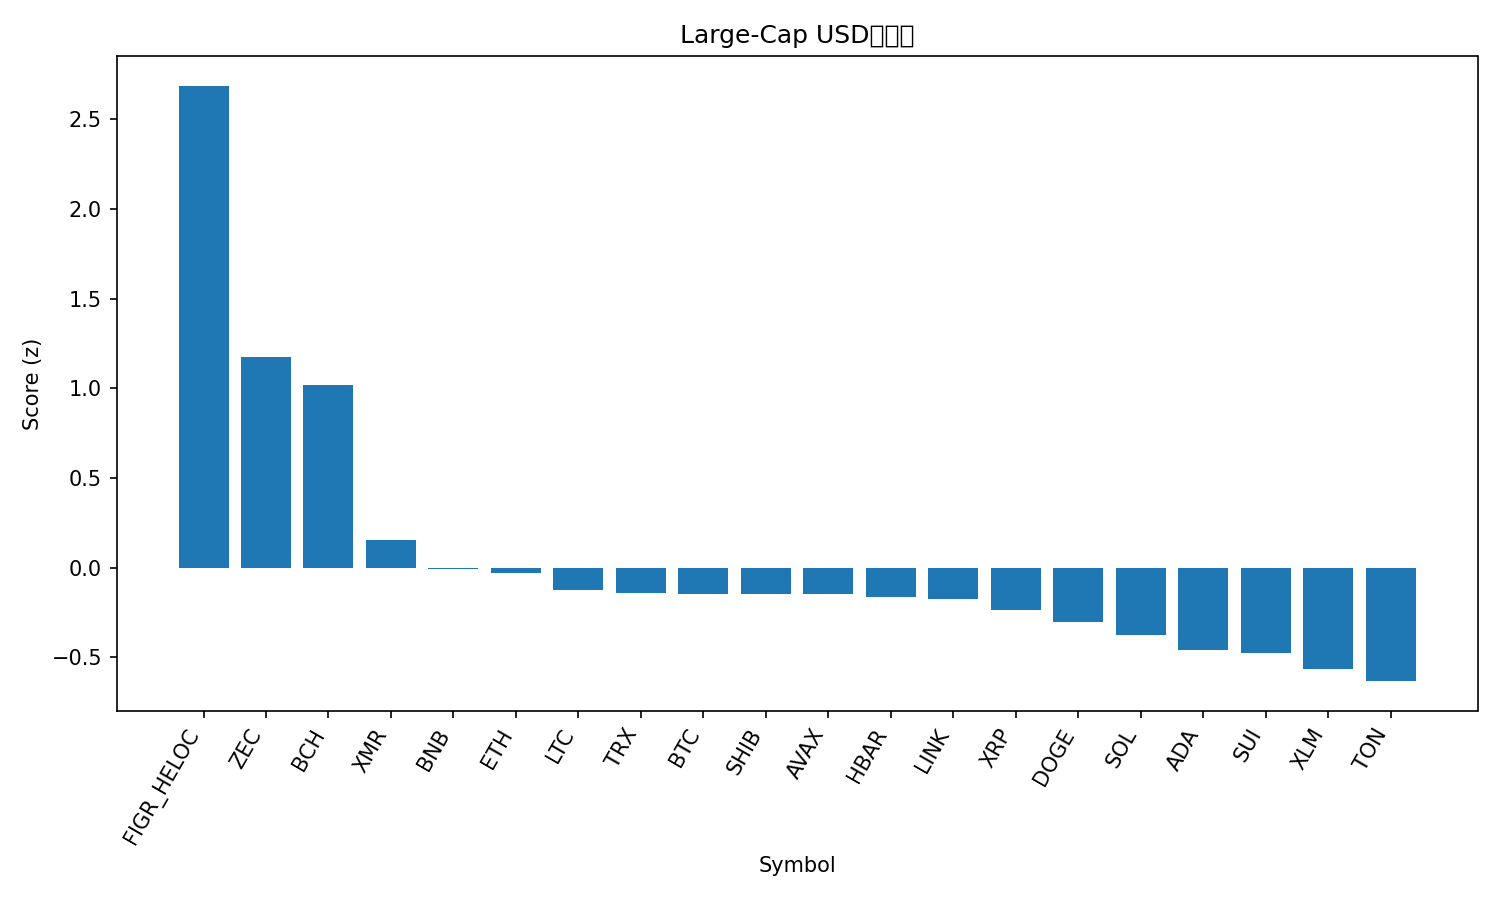

Values plotted in this chart, from the file beside it:
rank, name, symbol, price, pct_1h, pct_24h, pct_7d, pct_1h_vs_btc, pct_24h_vs_btc, pct_7d_vs_btc, market_cap_rank, market_cap, volume_usd, score
1, Figure Heloc, FIGR_HELOC, 1.045, 0.0, 347, 109, 0.2316, 346.9, 110.7, 13, 13977748055, 102416525, 2.687
2, Zcash, ZEC, 433.5, 0.9962, 12.25, 58.16, 1.228, 12.21, 59.8, 31, 7085262464, 1456274219, 1.172
3, Bitcoin Cash, BCH, 559.7, 1.397, 1.03, 9.962, 1.629, 0.9921, 11.61, 18, 11164063850, 334106845, 1.02
4, Monero, XMR, 349.8, 0.1231, 7.782, 7.017, 0.3547, 7.743, 8.666, 33, 6486266474, 147043766, 0.1521
5, BNB, BNB, 1088, 0.05499, -0.3503, -2.276, 0.2866, -0.3885, -0.6271, 5, 149814284264, 2173055054, -0.005256
6, Ethereum, ETH, 3872, -0.0596, 0.7218, -1.788, 0.172, 0.6836, -0.1392, 2, 467697322751, 26207250541, -0.03154
7, Litecoin, LTC, 98.17, -0.2011, 4.021, 2.337, 0.03047, 3.983, 3.985, 30, 7505629020, 610161005, -0.1273
8, TRON, TRX, 0.2965, -0.1654, 0.2772, -0.427, 0.06624, 0.239, 1.221, 10, 28065839382, 500578483, -0.1442
9, Bitcoin, BTC, 109897, -0.2316, 0.03826, -1.648, 0.0, 0.0, 0.0, 1, 2191737916171, 45555868966, -0.1465
10, Shiba Inu, SHIB, 1.012e-05, -0.189, 2.582, -0.3973, 0.04264, 2.544, 1.251, 34, 5961607971, 134838421, -0.1486
11, Avalanche, AVAX, 18.54, -0.1378, 1.666, -4.508, 0.09377, 1.628, -2.859, 28, 7918887410, 401942653, -0.1488
12, Hedera, HBAR, 0.2005, -0.4355, 4.707, 18.49, -0.2039, 4.669, 20.14, 27, 8527462414, 428863990, -0.1636
13, Chainlink, LINK, 17.33, -0.1795, 0.228, -3.413, 0.05207, 0.1897, -1.765, 16, 12076223974, 586249008, -0.1767
14, XRP, XRP, 2.5, -0.2958, 0.5923, -1.479, -0.06415, 0.5541, 0.1692, 4, 150476508896, 3528043350, -0.2337
15, Dogecoin, DOGE, 0.1869, -0.3507, 0.8734, -5.499, -0.1191, 0.8351, -3.851, 9, 28325227437, 1298355415, -0.3059
16, Solana, SOL, 185.4, -0.4596, -0.5939, -4.83, -0.228, -0.6322, -3.181, 6, 102525580082, 4639073935, -0.3764
17, Cardano, ADA, 0.6125, -0.5561, 0.2674, -6.273, -0.3245, 0.2291, -4.625, 11, 22405835740, 973282439, -0.458
18, Sui, SUI, 2.37, -0.5995, 0.9704, -4.879, -0.3679, 0.9321, -3.231, 25, 8612607377, 722362740, -0.4742
19, Stellar, XLM, 0.3041, -0.7288, 0.6131, -4.854, -0.4972, 0.5749, -3.206, 20, 9747570747, 182364325, -0.5667
20, Toncoin, TON, 2.31, -1.01, 6.045, 8.149, -0.7786, 6.007, 9.797, 35, 5833187109, 244738407, -0.633
21, Hyperliquid, HYPE, 43.15, -1.391, -2.488, 6.781, -1.16, -2.526, 8.429, 17, 11682175697, 609101672, -0.9529
